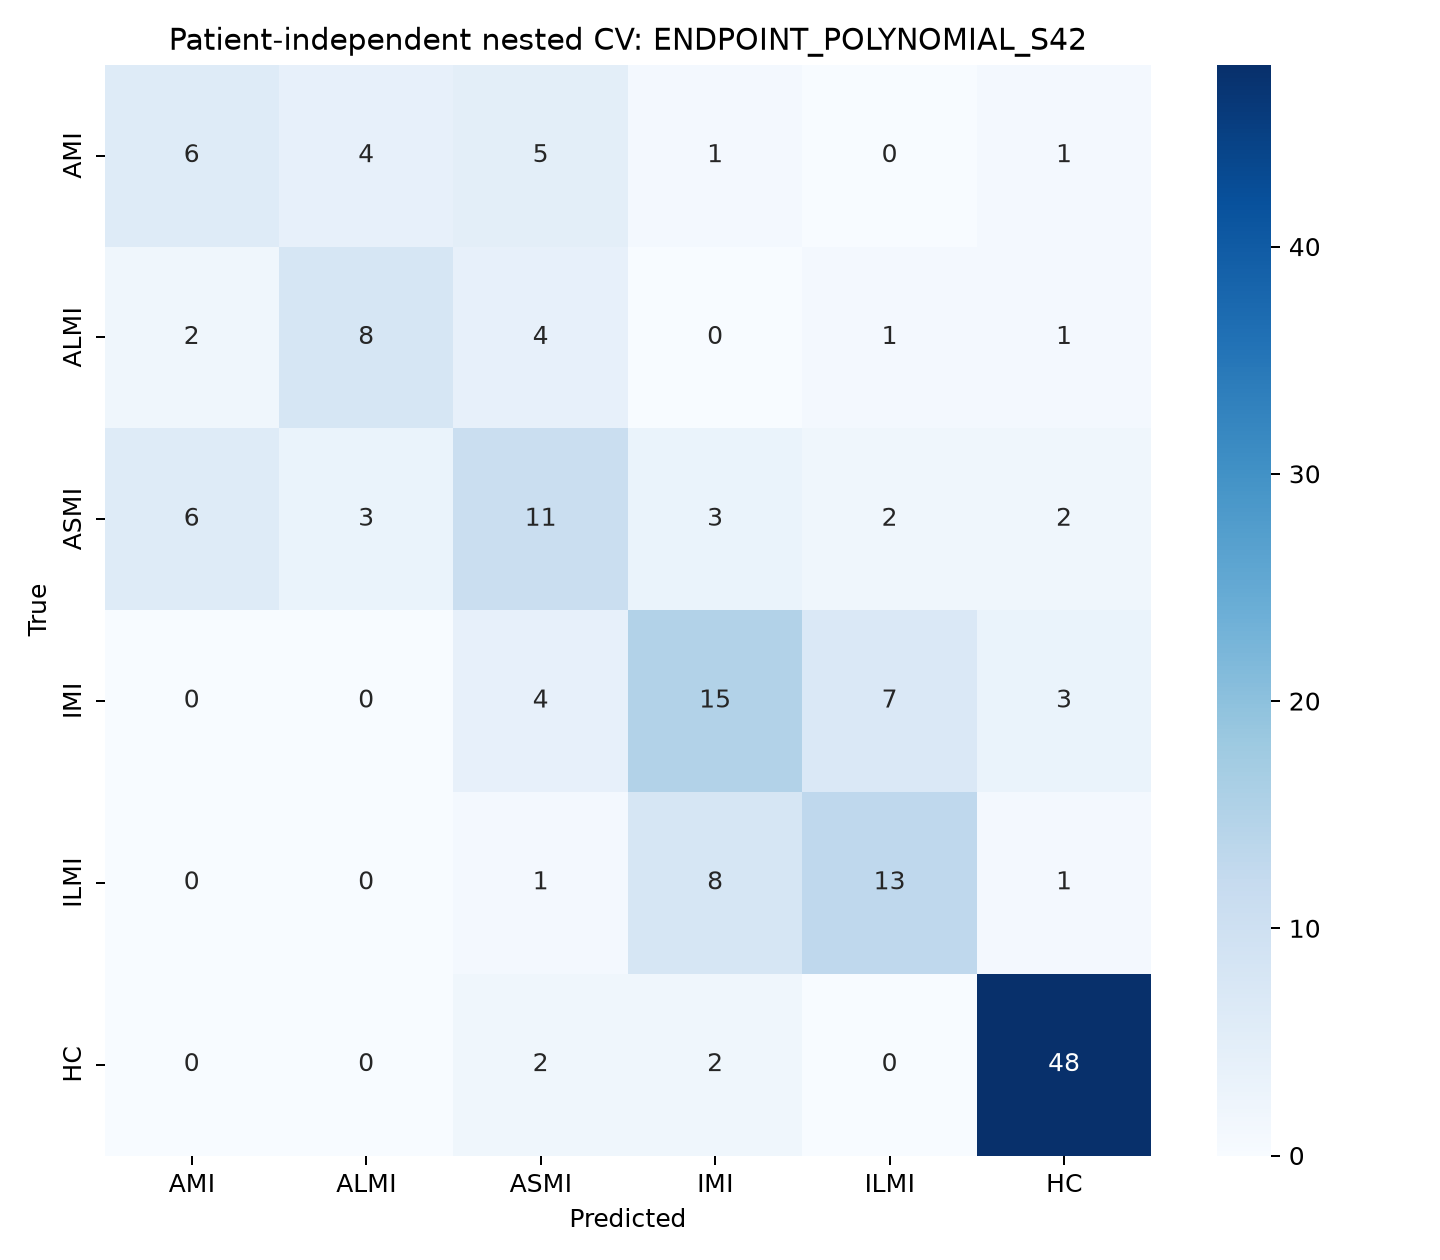

The file beside this chart, header and first rows:
, AMI, ALMI, ASMI, IMI, ILMI, HC
AMI, 6, 4, 5, 1, 0, 1
ALMI, 2, 8, 4, 0, 1, 1
ASMI, 6, 3, 11, 3, 2, 2
IMI, 0, 0, 4, 15, 7, 3
ILMI, 0, 0, 1, 8, 13, 1
HC, 0, 0, 2, 2, 0, 48
